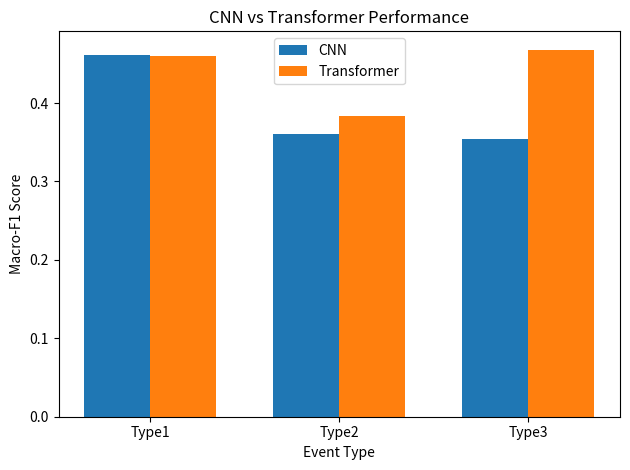

Reproduce this figure in Python.
import matplotlib.pyplot as plt
import numpy as np
import os

labels = ['Type1', 'Type2', 'Type3']
cnn_macro_f1 = [0.461, 0.360, 0.354]
transformer_macro_f1 = [0.460, 0.383, 0.468]

x = np.arange(len(labels))
width = 0.35

plt.figure()
plt.bar(x - width/2, cnn_macro_f1, width, label='CNN')
plt.bar(x + width/2, transformer_macro_f1, width, label='Transformer')

plt.xlabel('Event Type')
plt.ylabel('Macro-F1 Score')
plt.title('CNN vs Transformer Performance')
plt.xticks(x, labels)
plt.legend()

plt.tight_layout()

# 🔴 FORCE SAVE WITH FULL PATH
save_path = os.path.join(os.getcwd(), "figure_results.png")
plt.savefig(save_path, dpi=300)

print("Saved to:", save_path)

plt.close()
